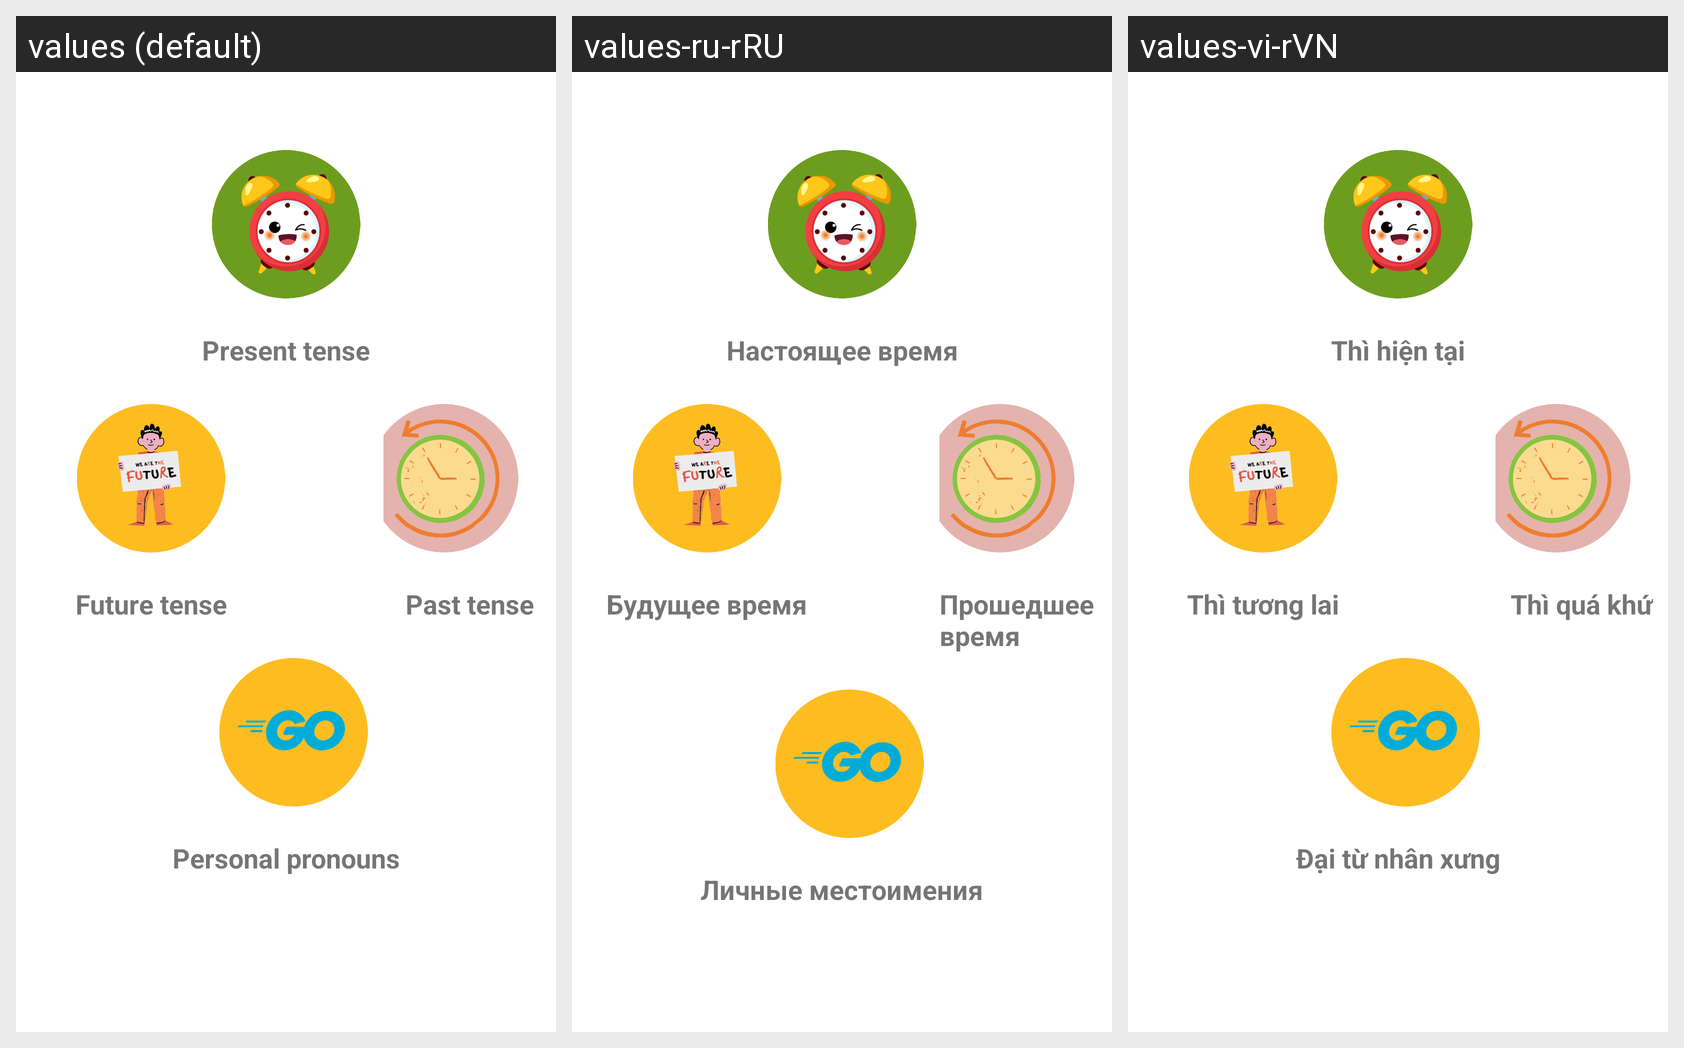

Here is an Android app screen in its default locale and in the app's own translations. Write out the translated-string differences for the strings that appear on this screen.
Android screen res/layout/fragment_grammar.xml rendered under 3 locales, left to right: values (default), values-ru-rRU, values-vi-rVN. Device: Nexus 5 (rendered at 1080×1920; each locale shown at half size, 540×960, under a caption strip naming it); theme Theme.Cactus.
Strings drawn on this screen, with the default value and each locale's value (text and hints the layout hard-codes, and strings that could not be matched under every locale, appear in the picture but are not listed):

present
  values: Present tense
  values-ru-rRU: Настоящее время
  values-vi-rVN: Thì hiện tại

future
  values: Future tense
  values-ru-rRU: Будущее время
  values-vi-rVN: Thì tương lai

past
  values: Past tense
  values-ru-rRU: Прошедшее время
  values-vi-rVN: Thì quá khứ

personal
  values: Personal pronouns
  values-ru-rRU: Личные местоимения
  values-vi-rVN: Đại từ nhân xưng
